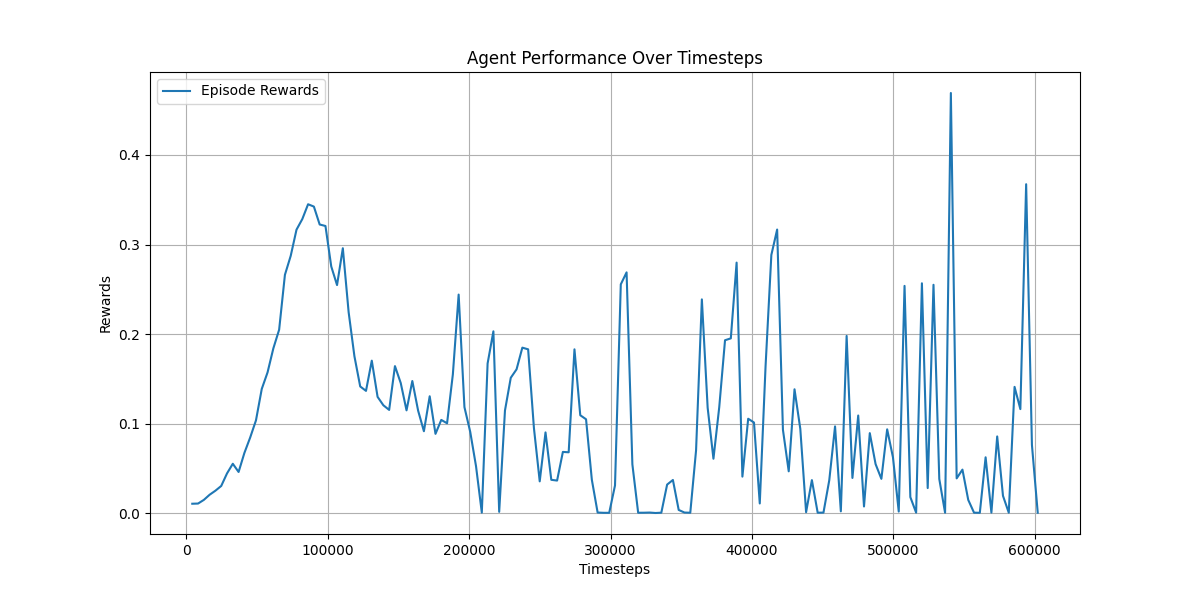

The file beside this chart, header and first rows:
, timesteps, rewards, duration
0, 4096, 0.01052, 0:01:54.897057
1, 8192, 0.01073, 0:03:23.196246
2, 12288, 0.01482, 0:05:12.739677
3, 16384, 0.02059, 0:06:54.637470
4, 20480, 0.0251, 0:08:40.552768
5, 24576, 0.03037, 0:10:18.710102
6, 28672, 0.04439, 0:12:01.985154
7, 32768, 0.05516, 0:13:48.308112
8, 36864, 0.04598, 0:15:21.607846
9, 40960, 0.06723, 0:16:55.429872
10, 45056, 0.08448, 0:18:37.241671
11, 49152, 0.1036, 0:20:17.541827
12, 53248, 0.1387, 0:22:02.568656
13, 57344, 0.1572, 0:23:51.960534
14, 61440, 0.184, 0:25:38.958353
15, 65536, 0.2048, 0:27:27.776382
16, 69632, 0.2662, 0:29:18.830435
17, 73728, 0.2873, 0:31:09.443708
18, 77824, 0.3166, 0:33:00.571883
19, 81920, 0.3284, 0:34:51.972046
20, 86016, 0.3449, 0:36:46.257528
21, 90112, 0.3423, 0:38:38.971943
22, 94208, 0.3223, 0:40:32.617326
23, 98304, 0.3207, 0:42:23.407359
24, 102400, 0.2755, 0:44:21.104351
25, 106496, 0.2547, 0:46:18.712821
26, 110592, 0.2958, 0:48:14.268981
27, 114688, 0.2245, 0:50:16.685057
28, 118784, 0.1752, 0:52:18.901764
29, 122880, 0.1415, 0:54:20.317033
30, 126976, 0.1365, 0:56:22.567344
31, 131072, 0.1703, 0:58:23.346154
32, 135168, 0.1299, 1:00:24.176592
33, 139264, 0.1205, 1:02:24.522063
34, 143360, 0.1153, 1:04:26.660387
35, 147456, 0.1642, 1:06:25.680534
36, 151552, 0.1453, 1:08:26.356704
37, 155648, 0.1148, 1:10:27.949482
38, 159744, 0.1476, 1:12:27.563049
39, 163840, 0.1145, 1:14:29.178417
40, 167936, 0.09148, 1:16:27.726464
41, 172032, 0.1305, 1:18:28.118937
42, 176128, 0.08855, 1:20:30.903177
43, 180224, 0.1041, 1:22:34.387575
44, 184320, 0.1003, 1:24:35.710172
45, 188416, 0.155, 1:26:34.749173
46, 192512, 0.2441, 1:28:30.692884
47, 196608, 0.1184, 1:30:32.712349
48, 200704, 0.09073, 1:32:35.017698
49, 204800, 0.05244, 1:34:39.706350
50, 208896, 0.0005744, 1:36:47.122943
51, 212992, 0.1672, 1:38:28.307148
52, 217088, 0.203, 1:40:18.780808
53, 221184, 0.001448, 1:42:26.467810
54, 225280, 0.1146, 1:44:03.569424
55, 229376, 0.1512, 1:45:48.394376
56, 233472, 0.1606, 1:47:35.982842
57, 237568, 0.1848, 1:49:27.152981
58, 241664, 0.1829, 1:51:18.687771
59, 245760, 0.09506, 1:53:20.237265
... 87 more rows
